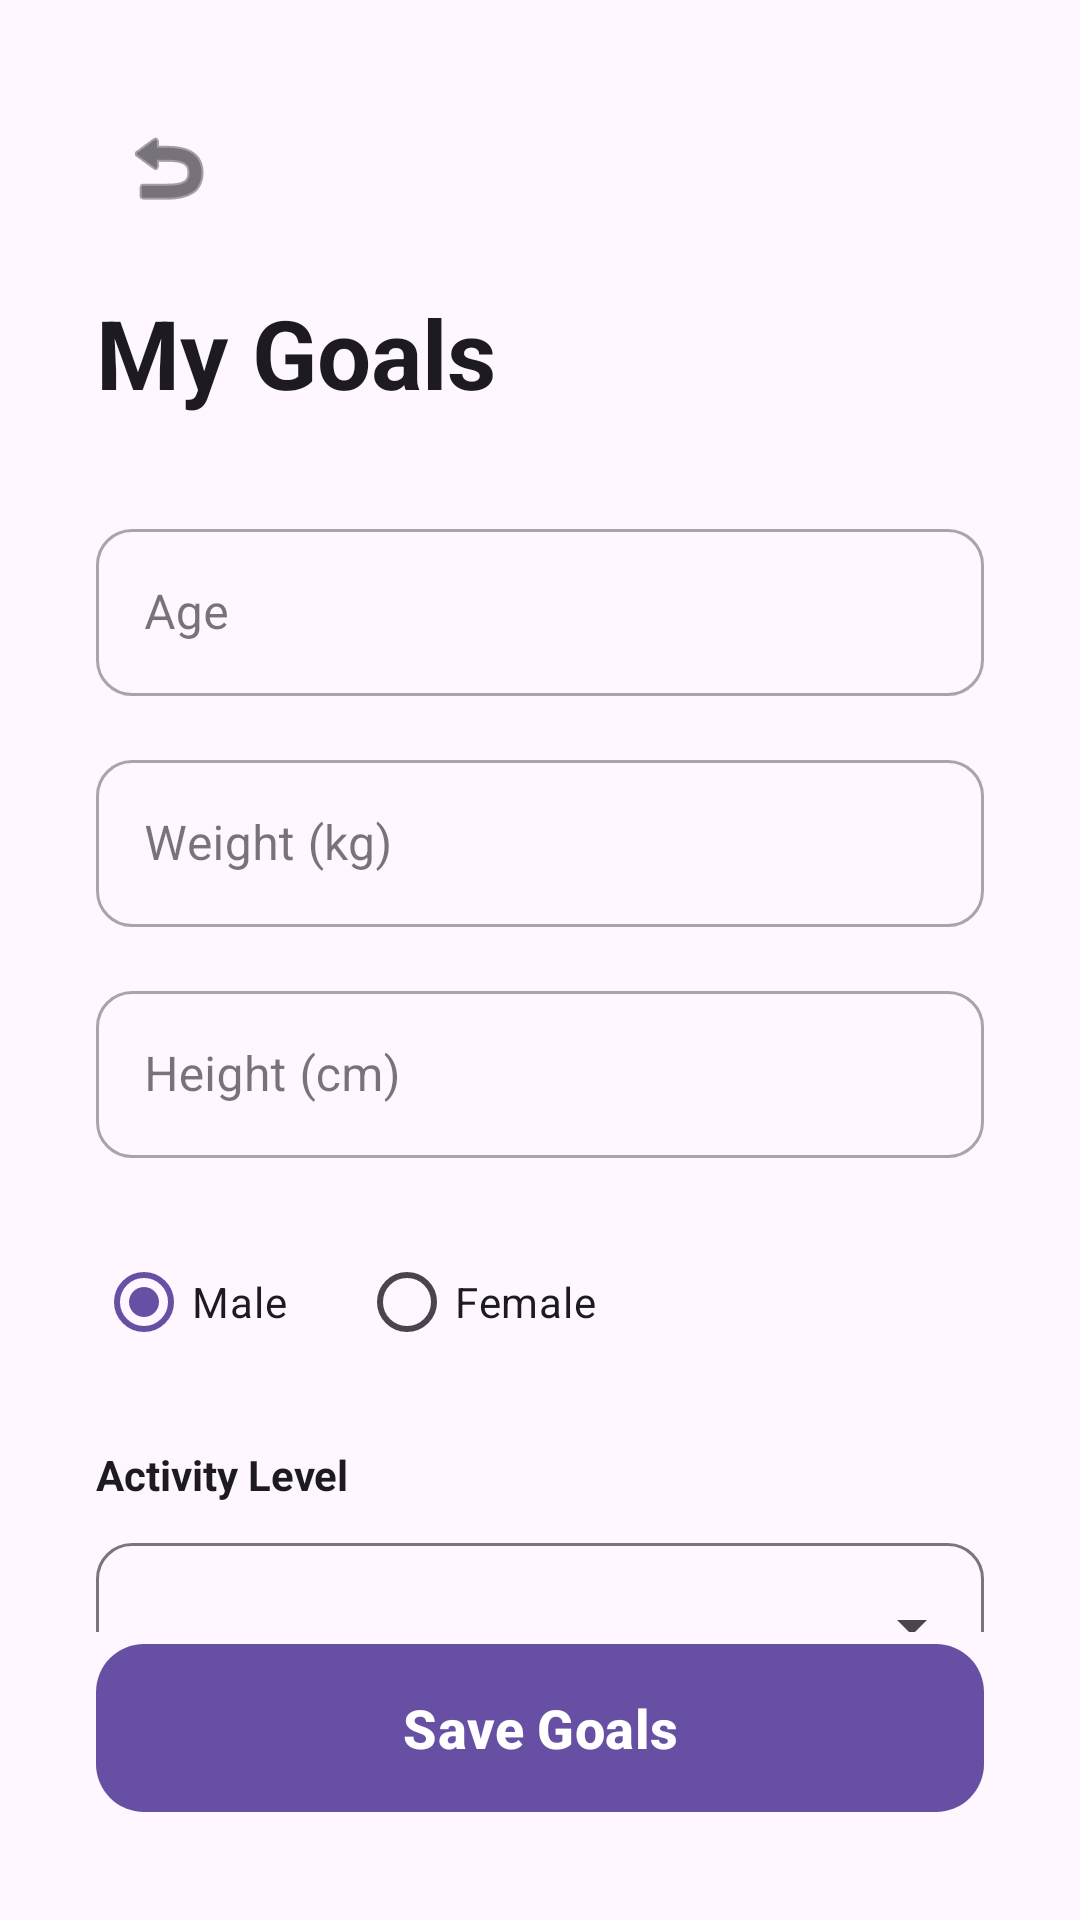

Android layout source for this screen:
<!-- AndroidManifest.xml: application theme Theme.LetMCook -->
<!-- res/layout/fragment_goal_setting.xml -->
<?xml version="1.0" encoding="utf-8"?>
<androidx.constraintlayout.widget.ConstraintLayout xmlns:android="http://schemas.android.com/apk/res/android"
    xmlns:app="http://schemas.android.com/apk/res-auto"
    android:layout_width="match_parent"
    android:layout_height="match_parent"
    android:background="?attr/colorSurface"
    android:padding="32dp">

    <ImageButton
        android:id="@+id/btnBack"
        android:layout_width="48dp"
        android:layout_height="48dp"
        android:background="?attr/selectableItemBackgroundBorderless"
        android:src="@android:drawable/ic_menu_revert"
        android:contentDescription="@string/desc_back"
        app:layout_constraintStart_toStartOf="parent"
        app:layout_constraintTop_toTopOf="parent"
        app:tint="?attr/colorOnSurface" />

    <TextView
        android:id="@+id/tvTitle"
        android:layout_width="wrap_content"
        android:layout_height="wrap_content"
        android:layout_marginTop="16dp"
        android:text="@string/my_goals"
        android:textColor="?attr/colorOnSurface"
        android:textSize="32sp"
        android:textStyle="bold"
        app:layout_constraintStart_toStartOf="parent"
        app:layout_constraintTop_toBottomOf="@id/btnBack" />

    <androidx.core.widget.NestedScrollView
        android:layout_width="match_parent"
        android:layout_height="0dp"
        android:layout_marginTop="32dp"
        app:layout_constraintBottom_toTopOf="@id/btnSaveGoals"
        app:layout_constraintTop_toBottomOf="@id/tvTitle">

        <LinearLayout
            android:layout_width="match_parent"
            android:layout_height="wrap_content"
            android:orientation="vertical">

            <com.google.android.material.textfield.TextInputLayout
                style="@style/Widget.MaterialComponents.TextInputLayout.OutlinedBox"
                android:layout_width="match_parent"
                android:layout_height="wrap_content"
                android:hint="@string/age"
                app:boxCornerRadiusBottomEnd="12dp"
                app:boxCornerRadiusBottomStart="12dp"
                app:boxCornerRadiusTopEnd="12dp"
                app:boxCornerRadiusTopStart="12dp"
                app:hintTextColor="?attr/colorOnSurfaceVariant">
                <com.google.android.material.textfield.TextInputEditText
                    android:id="@+id/etAge"
                    android:layout_width="match_parent"
                    android:layout_height="wrap_content"
                    android:inputType="number"
                    android:textColor="?attr/colorOnSurface" />
            </com.google.android.material.textfield.TextInputLayout>

            <com.google.android.material.textfield.TextInputLayout
                style="@style/Widget.MaterialComponents.TextInputLayout.OutlinedBox"
                android:layout_width="match_parent"
                android:layout_height="wrap_content"
                android:layout_marginTop="16dp"
                android:hint="@string/weight_kg"
                app:boxCornerRadiusBottomEnd="12dp"
                app:boxCornerRadiusBottomStart="12dp"
                app:boxCornerRadiusTopEnd="12dp"
                app:boxCornerRadiusTopStart="12dp"
                app:hintTextColor="?attr/colorOnSurfaceVariant">
                <com.google.android.material.textfield.TextInputEditText
                    android:id="@+id/etWeight"
                    android:layout_width="match_parent"
                    android:layout_height="wrap_content"
                    android:inputType="numberDecimal"
                    android:textColor="?attr/colorOnSurface" />
            </com.google.android.material.textfield.TextInputLayout>

            <com.google.android.material.textfield.TextInputLayout
                style="@style/Widget.MaterialComponents.TextInputLayout.OutlinedBox"
                android:layout_width="match_parent"
                android:layout_height="wrap_content"
                android:layout_marginTop="16dp"
                android:hint="@string/height_cm"
                app:boxCornerRadiusBottomEnd="12dp"
                app:boxCornerRadiusBottomStart="12dp"
                app:boxCornerRadiusTopEnd="12dp"
                app:boxCornerRadiusTopStart="12dp"
                app:hintTextColor="?attr/colorOnSurfaceVariant">
                <com.google.android.material.textfield.TextInputEditText
                    android:id="@+id/etHeight"
                    android:layout_width="match_parent"
                    android:layout_height="wrap_content"
                    android:inputType="numberDecimal"
                    android:textColor="?attr/colorOnSurface" />
            </com.google.android.material.textfield.TextInputLayout>

            <RadioGroup
                android:id="@+id/rgGender"
                android:layout_width="match_parent"
                android:layout_height="wrap_content"
                android:layout_marginTop="24dp"
                android:orientation="horizontal">
                <RadioButton android:id="@+id/rbMale" android:layout_width="wrap_content" android:layout_height="wrap_content" android:text="@string/male" android:textColor="?attr/colorOnSurface" android:checked="true"/>
                <RadioButton android:id="@+id/rbFemale" android:layout_width="wrap_content" android:layout_height="wrap_content" android:layout_marginStart="24dp" android:text="@string/female" android:textColor="?attr/colorOnSurface"/>
            </RadioGroup>

            <TextView
                android:id="@+id/tvActivityLevelLabel"
                android:layout_width="wrap_content"
                android:layout_height="wrap_content"
                android:layout_marginTop="24dp"
                android:labelFor="@id/spinnerActivity"
                android:text="@string/activity_level"
                android:textColor="?attr/colorOnSurface"
                android:textStyle="bold" />

            <com.google.android.material.textfield.TextInputLayout
                android:id="@+id/tilActivity"
                style="@style/Widget.Material3.TextInputLayout.OutlinedBox.ExposedDropdownMenu"
                android:layout_width="match_parent"
                android:layout_height="wrap_content"
                android:layout_marginTop="8dp"
                app:boxCornerRadiusBottomEnd="12dp"
                app:boxCornerRadiusBottomStart="12dp"
                app:boxCornerRadiusTopEnd="12dp"
                app:boxCornerRadiusTopStart="12dp">

                <AutoCompleteTextView
                    android:id="@+id/spinnerActivity"
                    android:layout_width="match_parent"
                    android:layout_height="wrap_content"
                    android:inputType="none"
                    android:paddingHorizontal="12dp" />
            </com.google.android.material.textfield.TextInputLayout>

            <TextView
                android:id="@+id/tvGoalLabel"
                android:layout_width="wrap_content"
                android:layout_height="wrap_content"
                android:layout_marginTop="24dp"
                android:text="@string/your_goal"
                android:textColor="?attr/colorOnSurface"
                android:textStyle="bold" />

            <RadioGroup
                android:id="@+id/rgGoal"
                android:layout_width="match_parent"
                android:layout_height="wrap_content"
                android:layout_marginTop="8dp">
                <RadioButton android:id="@+id/rbLose" android:layout_width="wrap_content" android:layout_height="wrap_content" android:text="@string/lose_weight" android:textColor="?attr/colorOnSurface"/>
                <RadioButton android:id="@+id/rbMaintain" android:layout_width="wrap_content" android:layout_height="wrap_content" android:text="@string/maintain_weight" android:textColor="?attr/colorOnSurface" android:checked="true"/>
                <RadioButton android:id="@+id/rbGain" android:layout_width="wrap_content" android:layout_height="wrap_content" android:text="@string/gain_muscle" android:textColor="?attr/colorOnSurface"/>
            </RadioGroup>

        </LinearLayout>
    </androidx.core.widget.NestedScrollView>

    <com.google.android.material.button.MaterialButton
        android:id="@+id/btnSaveGoals"
        android:layout_width="match_parent"
        android:layout_height="64dp"
        android:text="@string/save_goals"
        android:textAllCaps="false"
        android:textSize="18sp"
        android:textStyle="bold"
        app:backgroundTint="?attr/colorPrimary"
        app:cornerRadius="16dp"
        app:layout_constraintBottom_toBottomOf="parent" />

</androidx.constraintlayout.widget.ConstraintLayout>
<!-- resources referenced by this layout -->
<resources>
  <string name="activity_level">Activity Level</string>
  <string name="age">Age</string>
  <string name="desc_back">Back</string>
  <string name="female">Female</string>
  <string name="gain_muscle">Gain Muscle</string>
  <string name="height_cm">Height (cm)</string>
  <string name="lose_weight">Lose Weight</string>
  <string name="maintain_weight">Maintain Weight</string>
  <string name="male">Male</string>
  <string name="my_goals">My Goals</string>
  <string name="save_goals">Save Goals</string>
  <string name="weight_kg">Weight (kg)</string>
  <string name="your_goal">Your Goal</string>
  <style name="Theme.LetMCook" parent="Base.Theme.LetMCook" />
  <style name="Base.Theme.LetMCook" parent="Theme.Material3.DayNight.NoActionBar">
          
          
      </style>
</resources>
